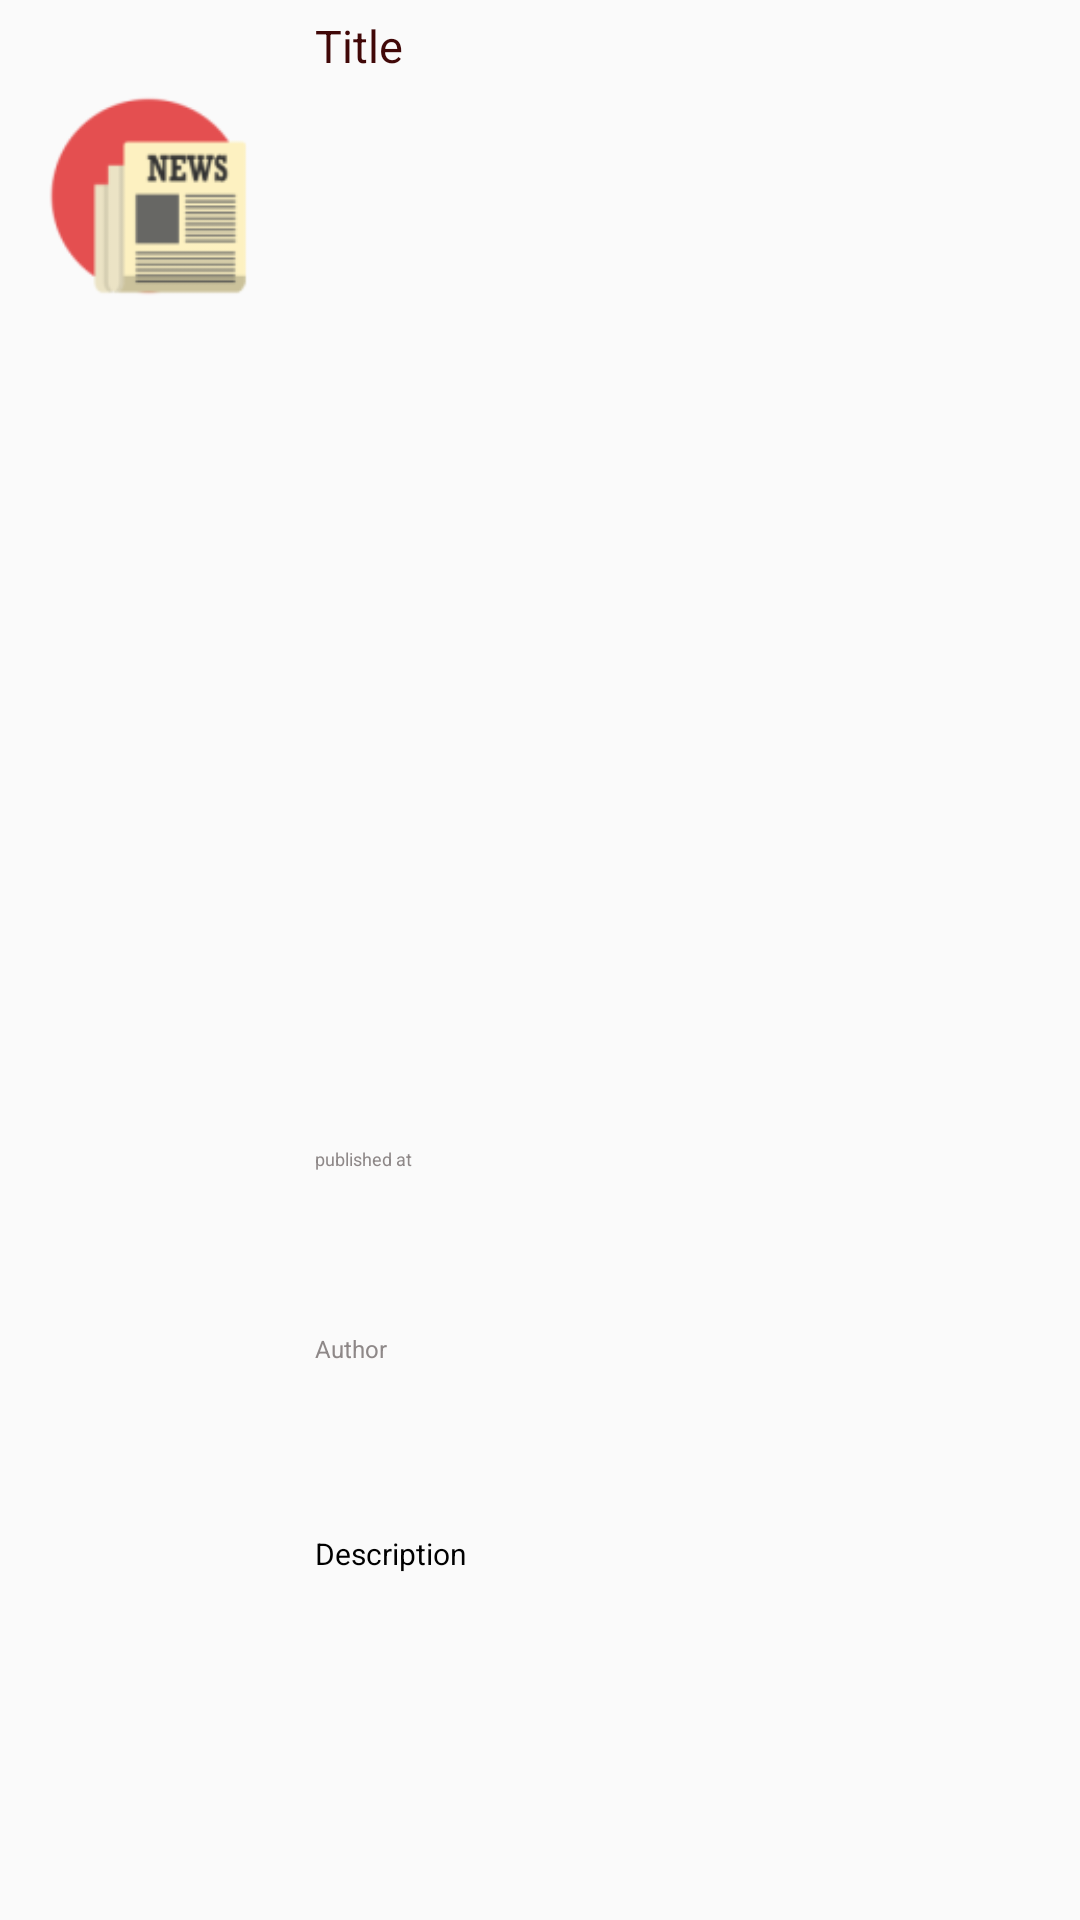

Android layout source for this screen:
<!-- AndroidManifest.xml: application theme AppTheme -->
<!-- res/layout/custom_list_layout.xml -->
<?xml version="1.0" encoding="utf-8"?>
<LinearLayout

    xmlns:android="http://schemas.android.com/apk/res/android"
    android:layout_width="match_parent"
    android:layout_height="match_parent"
    android:orientation="horizontal">

    <ImageView
        android:id="@+id/imageView"
        android:layout_width="100dp"
        android:layout_height="120dp"
        android:layout_marginBottom="5dp"
        android:layout_marginTop="5dp"
        android:src="@mipmap/ic_launcher" />


    <LinearLayout
        android:layout_width="match_parent"
        android:layout_height="match_parent"
        android:layout_margin="5dp"
        android:orientation="vertical"
        android:weightSum="10">

        <TextView
            android:id="@+id/newsTitle"
            android:layout_width="match_parent"
            android:layout_height="0dp"
            android:layout_weight="6"
            android:text="Title"
            android:textColor="#410808"
            android:textSize="15sp" />

        <TextView
            android:id="@+id/publishedAt"
            android:layout_width="match_parent"
            android:layout_height="0dp"
            android:layout_marginTop="5dp"
            android:layout_weight="1"
            android:text="published at"
            android:textColor="#8e8888"
            android:textSize="6sp" />

        <TextView
            android:id="@+id/author"
            android:layout_width="match_parent"
            android:layout_height="0dp"
            android:layout_weight="1"
            android:text="Author"
            android:textColor="#8e8888"
            android:textSize="8sp" />

        <TextView
            android:id="@+id/description"
            android:layout_width="match_parent"
            android:layout_height="0dp"
            android:layout_marginTop="5dp"
            android:layout_weight="2"
            android:text="Description"
            android:textColor="#000000"
            android:textSize="10sp" />


    </LinearLayout>


</LinearLayout>
<!-- resources referenced by this layout -->
<resources>
  <!-- mipmap ic_launcher: png bitmap (mipmap-hdpi, 1957 bytes) -->
  <style name="AppTheme" parent="Theme.AppCompat.Light.DarkActionBar">
          
          <item name="colorPrimary">@color/colorPrimary</item>
          <item name="colorPrimaryDark">@color/colorPrimaryDark</item>
          <item name="colorAccent">@color/colorAccent</item>
      </style>
  <color name="colorPrimary">#4A312A</color>
  <color name="colorPrimaryDark">#2F1D1A</color>
  <color name="colorAccent">#FF4081</color>
</resources>
